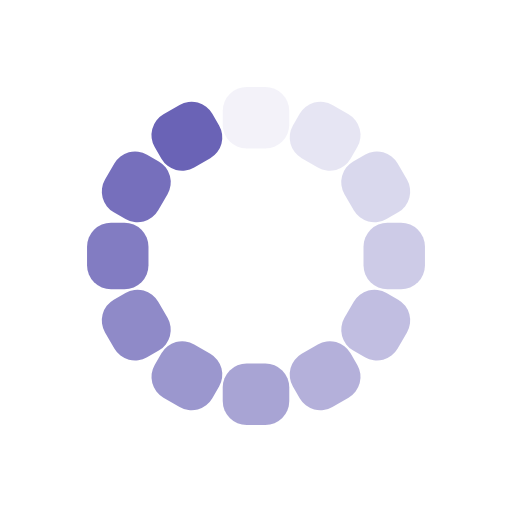
t = 0.00 s
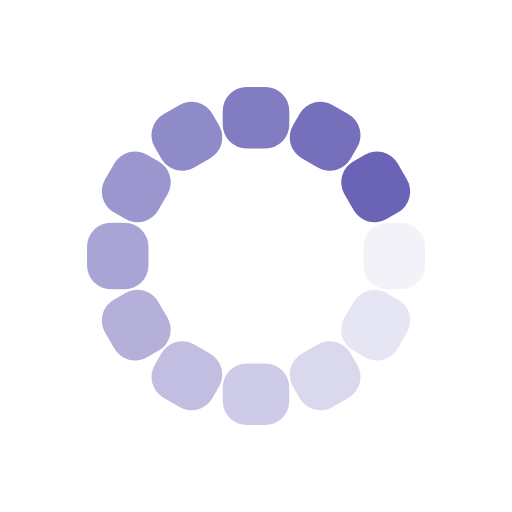
t = 0.25 s
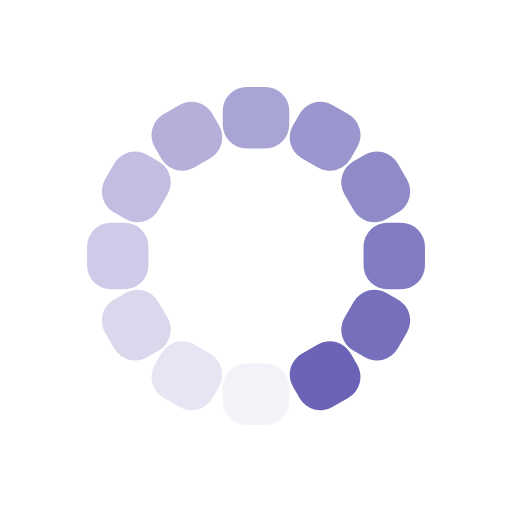
t = 0.50 s
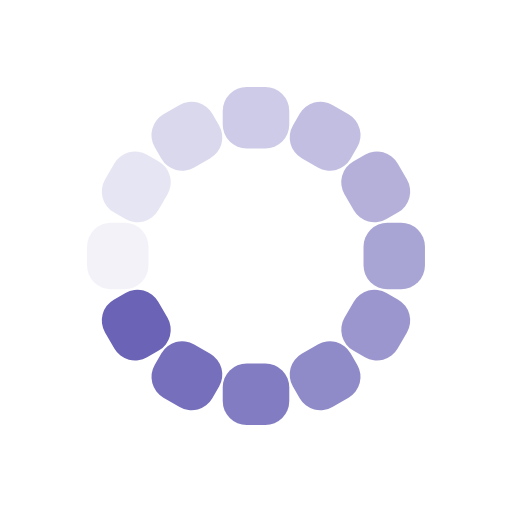
t = 0.75 s

The animated SVG that drew these frames (rendered in a browser with its animation timeline set to each time). Animation: 12 SMIL elements (animate=12); one cycle of 1.00 s, repeats indefinitely.

<svg xmlns="http://www.w3.org/2000/svg" viewBox="0 0 100 100" preserveAspectRatio="xMidYMid" width="224" height="224" style="shape-rendering: auto; display: block; background: rgba(255, 255, 255, 0);" xmlns:xlink="http://www.w3.org/1999/xlink"><g><g transform="rotate(0 50 50)">
  <rect fill="#6a63b6" height="12" width="13" ry="4.68" rx="4.68" y="17" x="43.5">
    <animate repeatCount="indefinite" begin="-0.9166666666666666s" dur="1s" keyTimes="0;1" values="1;0" attributeName="opacity"></animate>
  </rect>
</g><g transform="rotate(30 50 50)">
  <rect fill="#6a63b6" height="12" width="13" ry="4.68" rx="4.68" y="17" x="43.5">
    <animate repeatCount="indefinite" begin="-0.8333333333333334s" dur="1s" keyTimes="0;1" values="1;0" attributeName="opacity"></animate>
  </rect>
</g><g transform="rotate(60 50 50)">
  <rect fill="#6a63b6" height="12" width="13" ry="4.68" rx="4.68" y="17" x="43.5">
    <animate repeatCount="indefinite" begin="-0.75s" dur="1s" keyTimes="0;1" values="1;0" attributeName="opacity"></animate>
  </rect>
</g><g transform="rotate(90 50 50)">
  <rect fill="#6a63b6" height="12" width="13" ry="4.68" rx="4.68" y="17" x="43.5">
    <animate repeatCount="indefinite" begin="-0.6666666666666666s" dur="1s" keyTimes="0;1" values="1;0" attributeName="opacity"></animate>
  </rect>
</g><g transform="rotate(120 50 50)">
  <rect fill="#6a63b6" height="12" width="13" ry="4.68" rx="4.68" y="17" x="43.5">
    <animate repeatCount="indefinite" begin="-0.5833333333333334s" dur="1s" keyTimes="0;1" values="1;0" attributeName="opacity"></animate>
  </rect>
</g><g transform="rotate(150 50 50)">
  <rect fill="#6a63b6" height="12" width="13" ry="4.68" rx="4.68" y="17" x="43.5">
    <animate repeatCount="indefinite" begin="-0.5s" dur="1s" keyTimes="0;1" values="1;0" attributeName="opacity"></animate>
  </rect>
</g><g transform="rotate(180 50 50)">
  <rect fill="#6a63b6" height="12" width="13" ry="4.68" rx="4.68" y="17" x="43.5">
    <animate repeatCount="indefinite" begin="-0.4166666666666667s" dur="1s" keyTimes="0;1" values="1;0" attributeName="opacity"></animate>
  </rect>
</g><g transform="rotate(210 50 50)">
  <rect fill="#6a63b6" height="12" width="13" ry="4.68" rx="4.68" y="17" x="43.5">
    <animate repeatCount="indefinite" begin="-0.3333333333333333s" dur="1s" keyTimes="0;1" values="1;0" attributeName="opacity"></animate>
  </rect>
</g><g transform="rotate(240 50 50)">
  <rect fill="#6a63b6" height="12" width="13" ry="4.68" rx="4.68" y="17" x="43.5">
    <animate repeatCount="indefinite" begin="-0.25s" dur="1s" keyTimes="0;1" values="1;0" attributeName="opacity"></animate>
  </rect>
</g><g transform="rotate(270 50 50)">
  <rect fill="#6a63b6" height="12" width="13" ry="4.68" rx="4.68" y="17" x="43.5">
    <animate repeatCount="indefinite" begin="-0.16666666666666666s" dur="1s" keyTimes="0;1" values="1;0" attributeName="opacity"></animate>
  </rect>
</g><g transform="rotate(300 50 50)">
  <rect fill="#6a63b6" height="12" width="13" ry="4.68" rx="4.68" y="17" x="43.5">
    <animate repeatCount="indefinite" begin="-0.08333333333333333s" dur="1s" keyTimes="0;1" values="1;0" attributeName="opacity"></animate>
  </rect>
</g><g transform="rotate(330 50 50)">
  <rect fill="#6a63b6" height="12" width="13" ry="4.68" rx="4.68" y="17" x="43.5">
    <animate repeatCount="indefinite" begin="0s" dur="1s" keyTimes="0;1" values="1;0" attributeName="opacity"></animate>
  </rect>
</g><g></g></g><!-- [ldio] generated by https://loading.io --></svg>
